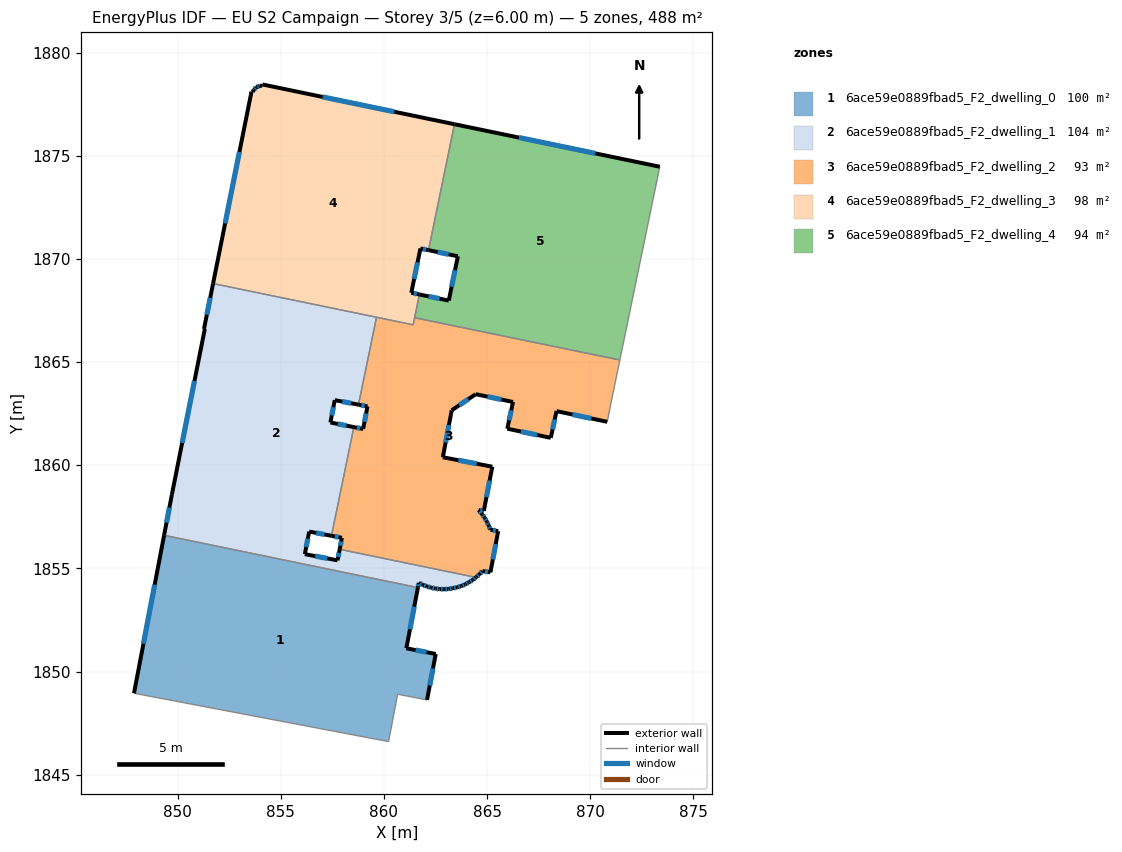
=== STOREY PLAN SPEC (per zone: floor XY polygon, exterior-wall plan segments, windows/doors) ===
zone 1: 6ace59e0889fbad5_F2_dwelling_0  (100.0 m²)
  floor: (861.65, 1854.07) (861.09, 1851.13) (862.51, 1850.85) (862.09, 1848.62) (860.67, 1848.90) (860.23, 1846.60) (859.99, 1846.65) (847.89, 1848.95) (849.35, 1856.60)
  exterior wall: (862.51, 1850.85) – (861.09, 1851.13)  [1.5 m]
    window: (862.07, 1850.94) – (861.53, 1851.04)  [0.6 m²]
  exterior wall: (862.09, 1848.62) – (862.51, 1850.85)  [2.3 m]
    window: (862.22, 1849.32) – (862.38, 1850.15)  [0.9 m²]
  exterior wall: (849.35, 1856.60) – (847.89, 1848.95)  [7.8 m]
    window: (848.89, 1854.20) – (848.34, 1851.35)  [3.3 m²]
  exterior wall: (861.09, 1851.13) – (861.65, 1854.07)  [3.0 m]
    window: (861.26, 1852.05) – (861.47, 1853.15)  [1.3 m²]
  interior walls: 5
zone 2: 6ace59e0889fbad5_F2_dwelling_1  (103.6 m²)
  floor: (859.64, 1867.17) (858.77, 1862.93) (857.62, 1863.15) (857.41, 1862.07) (858.54, 1861.85) (857.46, 1856.58) (856.38, 1856.78) (856.17, 1855.69) (857.75, 1855.39) (857.86, 1855.92) (864.46, 1854.56) (864.31, 1854.44) (864.13, 1854.33) (863.94, 1854.23) (863.75, 1854.14) (863.55, 1854.08) (863.34, 1854.04) (863.13, 1854.00) (862.92, 1853.99) (862.71, 1853.99) (862.50, 1854.02) (862.29, 1854.07) (862.08, 1854.12) (861.88, 1854.20) (861.69, 1854.30) (861.65, 1854.07) (849.35, 1856.60) (849.72, 1858.56) (851.32, 1866.60) (851.28, 1866.60) (851.72, 1868.80)
  exterior wall: (863.55, 1854.08) – (863.75, 1854.14)  [0.2 m]
    window: (863.61, 1854.10) – (863.69, 1854.12)  [0.1 m²]
  exterior wall: (863.34, 1854.04) – (863.55, 1854.08)  [0.2 m]
    window: (863.40, 1854.05) – (863.48, 1854.07)  [0.1 m²]
  exterior wall: (863.13, 1854.00) – (863.34, 1854.04)  [0.2 m]
    window: (863.19, 1854.01) – (863.27, 1854.02)  [0.1 m²]
  exterior wall: (862.92, 1853.99) – (863.13, 1854.00)  [0.2 m]
    window: (862.98, 1853.99) – (863.06, 1854.00)  [0.1 m²]
  exterior wall: (862.71, 1853.99) – (862.92, 1853.99)  [0.2 m]
    window: (862.77, 1853.99) – (862.85, 1853.99)  [0.1 m²]
  exterior wall: (862.50, 1854.02) – (862.71, 1853.99)  [0.2 m]
    window: (862.56, 1854.01) – (862.64, 1854.00)  [0.1 m²]
  exterior wall: (862.29, 1854.07) – (862.50, 1854.02)  [0.2 m]
    window: (862.35, 1854.05) – (862.43, 1854.03)  [0.1 m²]
  exterior wall: (862.08, 1854.12) – (862.29, 1854.07)  [0.2 m]
    window: (862.15, 1854.11) – (862.22, 1854.08)  [0.1 m²]
  exterior wall: (861.88, 1854.20) – (862.08, 1854.12)  [0.2 m]
    window: (861.95, 1854.18) – (862.02, 1854.15)  [0.1 m²]
  exterior wall: (861.69, 1854.30) – (861.88, 1854.20)  [0.2 m]
    window: (861.75, 1854.27) – (861.82, 1854.23)  [0.1 m²]
  exterior wall: (861.65, 1854.07) – (861.69, 1854.30)  [0.2 m]
    window: (861.66, 1854.14) – (861.68, 1854.22)  [0.1 m²]
  exterior wall: (849.72, 1858.56) – (849.35, 1856.60)  [2.0 m]
    window: (849.60, 1857.95) – (849.46, 1857.22)  [0.8 m²]
  exterior wall: (851.32, 1866.60) – (849.72, 1858.56)  [8.2 m]
    window: (850.82, 1864.08) – (850.22, 1861.08)  [3.4 m²]
  exterior wall: (851.32, 1866.60) – (851.28, 1866.60)  [0.0 m]
  exterior wall: (851.72, 1868.80) – (851.28, 1866.60)  [2.2 m]
    window: (851.58, 1868.12) – (851.42, 1867.29)  [0.9 m²]
  exterior wall: (857.62, 1863.15) – (858.77, 1862.93)  [1.2 m]
    window: (857.98, 1863.09) – (858.41, 1863.00)  [0.5 m²]
  exterior wall: (857.41, 1862.07) – (857.62, 1863.15)  [1.1 m]
    window: (857.47, 1862.41) – (857.55, 1862.81)  [0.5 m²]
  exterior wall: (858.54, 1861.85) – (857.41, 1862.07)  [1.2 m]
    window: (858.19, 1861.92) – (857.76, 1862.00)  [0.5 m²]
  exterior wall: (856.38, 1856.78) – (857.46, 1856.58)  [1.1 m]
    window: (856.72, 1856.72) – (857.12, 1856.64)  [0.5 m²]
  exterior wall: (856.17, 1855.69) – (856.38, 1856.78)  [1.1 m]
    window: (856.23, 1856.03) – (856.31, 1856.44)  [0.5 m²]
  exterior wall: (857.75, 1855.39) – (856.17, 1855.69)  [1.6 m]
    window: (857.26, 1855.48) – (856.67, 1855.60)  [0.7 m²]
  exterior wall: (857.86, 1855.92) – (857.75, 1855.39)  [0.5 m]
    window: (857.82, 1855.76) – (857.79, 1855.56)  [0.2 m²]
  exterior wall: (864.31, 1854.44) – (864.46, 1854.56)  [0.2 m]
    window: (864.36, 1854.48) – (864.41, 1854.52)  [0.1 m²]
  exterior wall: (864.13, 1854.33) – (864.31, 1854.44)  [0.2 m]
    window: (864.19, 1854.36) – (864.25, 1854.41)  [0.1 m²]
  exterior wall: (863.94, 1854.23) – (864.13, 1854.33)  [0.2 m]
    window: (864.00, 1854.26) – (864.07, 1854.30)  [0.1 m²]
  exterior wall: (863.75, 1854.14) – (863.94, 1854.23)  [0.2 m]
    window: (863.81, 1854.17) – (863.88, 1854.20)  [0.1 m²]
  interior walls: 5
zone 3: 6ace59e0889fbad5_F2_dwelling_2  (92.9 m²)
  floor: (871.44, 1865.10) (871.42, 1865.00) (870.97, 1862.85) (870.82, 1862.10) (868.37, 1862.62) (868.09, 1861.33) (865.98, 1861.77) (866.26, 1863.07) (864.45, 1863.44) (863.29, 1862.66) (862.86, 1860.39) (865.25, 1859.93) (864.84, 1857.78) (864.59, 1857.83) (864.76, 1857.62) (864.89, 1857.45) (864.99, 1857.26) (865.08, 1857.08) (865.17, 1856.88) (865.54, 1856.80) (865.16, 1854.81) (864.78, 1854.87) (864.63, 1854.72) (864.48, 1854.58) (864.46, 1854.56) (857.86, 1855.92) (857.96, 1856.48) (857.46, 1856.58) (858.54, 1861.85) (858.99, 1861.76) (859.20, 1862.85) (858.77, 1862.93) (859.64, 1867.17) (861.42, 1866.81) (861.49, 1867.15)
  exterior wall: (868.09, 1861.33) – (868.37, 1862.62)  [1.3 m]
    window: (868.18, 1861.73) – (868.28, 1862.22)  [0.6 m²]
  exterior wall: (865.98, 1861.77) – (868.09, 1861.33)  [2.2 m]
    window: (866.64, 1861.63) – (867.43, 1861.47)  [0.9 m²]
  exterior wall: (866.26, 1863.07) – (865.98, 1861.77)  [1.3 m]
    window: (866.17, 1862.66) – (866.07, 1862.18)  [0.6 m²]
  exterior wall: (864.45, 1863.44) – (866.26, 1863.07)  [1.8 m]
    window: (865.02, 1863.32) – (865.69, 1863.18)  [0.8 m²]
  exterior wall: (863.29, 1862.66) – (864.45, 1863.44)  [1.4 m]
    window: (863.65, 1862.91) – (864.09, 1863.20)  [0.6 m²]
  exterior wall: (862.86, 1860.39) – (863.29, 1862.66)  [2.3 m]
    window: (862.99, 1861.10) – (863.15, 1861.95)  [1.0 m²]
  exterior wall: (865.25, 1859.93) – (862.86, 1860.39)  [2.4 m]
    window: (864.50, 1860.07) – (863.61, 1860.24)  [1.0 m²]
  exterior wall: (864.84, 1857.78) – (865.25, 1859.93)  [2.2 m]
    window: (864.97, 1858.45) – (865.12, 1859.25)  [0.9 m²]
  exterior wall: (864.59, 1857.83) – (864.84, 1857.78)  [0.3 m]
    window: (864.67, 1857.81) – (864.76, 1857.80)  [0.1 m²]
  exterior wall: (864.76, 1857.62) – (864.59, 1857.83)  [0.3 m]
    window: (864.71, 1857.68) – (864.64, 1857.76)  [0.1 m²]
  exterior wall: (864.89, 1857.45) – (864.76, 1857.62)  [0.2 m]
    window: (864.85, 1857.50) – (864.80, 1857.57)  [0.1 m²]
  exterior wall: (864.99, 1857.26) – (864.89, 1857.45)  [0.2 m]
    window: (864.96, 1857.32) – (864.92, 1857.39)  [0.1 m²]
  exterior wall: (865.08, 1857.08) – (864.99, 1857.26)  [0.2 m]
    window: (865.05, 1857.13) – (865.02, 1857.20)  [0.1 m²]
  exterior wall: (865.17, 1856.88) – (865.08, 1857.08)  [0.2 m]
    window: (865.14, 1856.94) – (865.11, 1857.01)  [0.1 m²]
  exterior wall: (865.54, 1856.80) – (865.17, 1856.88)  [0.4 m]
    window: (865.42, 1856.83) – (865.28, 1856.85)  [0.2 m²]
  exterior wall: (865.16, 1854.81) – (865.54, 1856.80)  [2.0 m]
    window: (865.28, 1855.43) – (865.42, 1856.18)  [0.8 m²]
  exterior wall: (864.78, 1854.87) – (865.16, 1854.81)  [0.4 m]
    window: (864.90, 1854.85) – (865.04, 1854.83)  [0.2 m²]
  exterior wall: (864.63, 1854.72) – (864.78, 1854.87)  [0.2 m]
    window: (864.68, 1854.76) – (864.74, 1854.82)  [0.1 m²]
  exterior wall: (864.48, 1854.58) – (864.63, 1854.72)  [0.2 m]
    window: (864.53, 1854.62) – (864.58, 1854.67)  [0.1 m²]
  exterior wall: (864.46, 1854.56) – (864.48, 1854.58)  [0.0 m]
  exterior wall: (857.96, 1856.48) – (857.86, 1855.92)  [0.6 m]
    window: (857.93, 1856.31) – (857.89, 1856.10)  [0.2 m²]
  exterior wall: (857.46, 1856.58) – (857.96, 1856.48)  [0.5 m]
    window: (857.62, 1856.55) – (857.81, 1856.51)  [0.2 m²]
  exterior wall: (858.99, 1861.76) – (858.54, 1861.85)  [0.5 m]
    window: (858.85, 1861.79) – (858.68, 1861.82)  [0.2 m²]
  exterior wall: (859.20, 1862.85) – (858.99, 1861.76)  [1.1 m]
    window: (859.14, 1862.51) – (859.06, 1862.10)  [0.5 m²]
  exterior wall: (858.77, 1862.93) – (859.20, 1862.85)  [0.4 m]
    window: (858.90, 1862.91) – (859.07, 1862.88)  [0.2 m²]
  exterior wall: (868.37, 1862.62) – (870.82, 1862.10)  [2.5 m]
    window: (869.14, 1862.46) – (870.05, 1862.27)  [1.0 m²]
  interior walls: 9
zone 4: 6ace59e0889fbad5_F2_dwelling_3  (97.6 m²)
  floor: (863.42, 1876.53) (862.16, 1870.42) (861.77, 1870.51) (861.33, 1868.36) (861.72, 1868.28) (861.42, 1866.81) (851.72, 1868.80) (853.58, 1878.11) (853.64, 1878.09) (853.69, 1878.20) (853.81, 1878.32) (853.98, 1878.39) (854.10, 1878.40) (854.11, 1878.46)
  exterior wall: (853.64, 1878.09) – (853.58, 1878.11)  [0.1 m]
  exterior wall: (853.69, 1878.20) – (853.64, 1878.09)  [0.1 m]
  exterior wall: (853.81, 1878.32) – (853.69, 1878.20)  [0.2 m]
    window: (853.78, 1878.28) – (853.73, 1878.24)  [0.1 m²]
  exterior wall: (853.98, 1878.39) – (853.81, 1878.32)  [0.2 m]
    window: (853.93, 1878.37) – (853.87, 1878.34)  [0.1 m²]
  exterior wall: (854.10, 1878.40) – (853.98, 1878.39)  [0.1 m]
  exterior wall: (854.11, 1878.46) – (854.10, 1878.40)  [0.1 m]
  exterior wall: (863.42, 1876.53) – (854.11, 1878.46)  [9.5 m]
    window: (860.50, 1877.13) – (857.03, 1877.85)  [4.0 m²]
  exterior wall: (861.77, 1870.51) – (862.16, 1870.42)  [0.4 m]
    window: (861.89, 1870.48) – (862.04, 1870.45)  [0.2 m²]
  exterior wall: (861.33, 1868.36) – (861.77, 1870.51)  [2.2 m]
    window: (861.47, 1869.03) – (861.63, 1869.83)  [0.9 m²]
  exterior wall: (861.72, 1868.28) – (861.33, 1868.36)  [0.4 m]
    window: (861.60, 1868.30) – (861.45, 1868.33)  [0.2 m²]
  exterior wall: (853.58, 1878.11) – (851.72, 1868.80)  [9.5 m]
    window: (853.00, 1875.19) – (852.30, 1871.72)  [4.0 m²]
  interior walls: 5
zone 5: 6ace59e0889fbad5_F2_dwelling_4  (94.1 m²)
  floor: (873.37, 1874.47) (871.44, 1865.10) (861.49, 1867.15) (861.72, 1868.28) (863.14, 1867.98) (863.59, 1870.13) (862.16, 1870.42) (863.42, 1876.53)
  exterior wall: (863.14, 1867.98) – (861.72, 1868.28)  [1.5 m]
    window: (862.70, 1868.07) – (862.17, 1868.18)  [0.6 m²]
  exterior wall: (863.59, 1870.13) – (863.14, 1867.98)  [2.2 m]
    window: (863.45, 1869.45) – (863.28, 1868.65)  [0.9 m²]
  exterior wall: (862.16, 1870.42) – (863.59, 1870.13)  [1.5 m]
    window: (862.61, 1870.33) – (863.14, 1870.22)  [0.6 m²]
  exterior wall: (873.37, 1874.47) – (863.42, 1876.53)  [10.2 m]
    window: (870.25, 1875.11) – (866.54, 1875.88)  [4.2 m²]
  interior walls: 4

=== DERIVED (storey summary) ===
Building: EU S2 Campaign
Storey: 3 of 5  (floor level z = 6.00 m)
Storey gross floor area: 488.1 m²
Zones on this storey: 5
  - 6ace59e0889fbad5_F2_dwelling_0: floor 100.0 m²; exterior wall 14.5 m (43.5 m²); 4 window(s) 6.1 m²; WWR 13.9%
  - 6ace59e0889fbad5_F2_dwelling_1: floor 103.6 m²; exterior wall 23.5 m (70.4 m²); 25 window(s) 9.8 m²; WWR 13.9%
  - 6ace59e0889fbad5_F2_dwelling_2: floor 92.9 m²; exterior wall 25.2 m (75.7 m²); 25 window(s) 10.5 m²; WWR 13.9%
  - 6ace59e0889fbad5_F2_dwelling_3: floor 97.6 m²; exterior wall 22.7 m (68.1 m²); 7 window(s) 9.3 m²; WWR 13.7%
  - 6ace59e0889fbad5_F2_dwelling_4: floor 94.1 m²; exterior wall 15.3 m (45.8 m²); 4 window(s) 6.4 m²; WWR 13.9%
Zone adjacency (shared interzone walls):
  - 6ace59e0889fbad5_F2_dwelling_0 ↔ 6ace59e0889fbad5_F2_dwelling_1
  - 6ace59e0889fbad5_F2_dwelling_1 ↔ 6ace59e0889fbad5_F2_dwelling_2
  - 6ace59e0889fbad5_F2_dwelling_1 ↔ 6ace59e0889fbad5_F2_dwelling_3
  - 6ace59e0889fbad5_F2_dwelling_2 ↔ 6ace59e0889fbad5_F2_dwelling_3
  - 6ace59e0889fbad5_F2_dwelling_2 ↔ 6ace59e0889fbad5_F2_dwelling_4
  - 6ace59e0889fbad5_F2_dwelling_3 ↔ 6ace59e0889fbad5_F2_dwelling_4